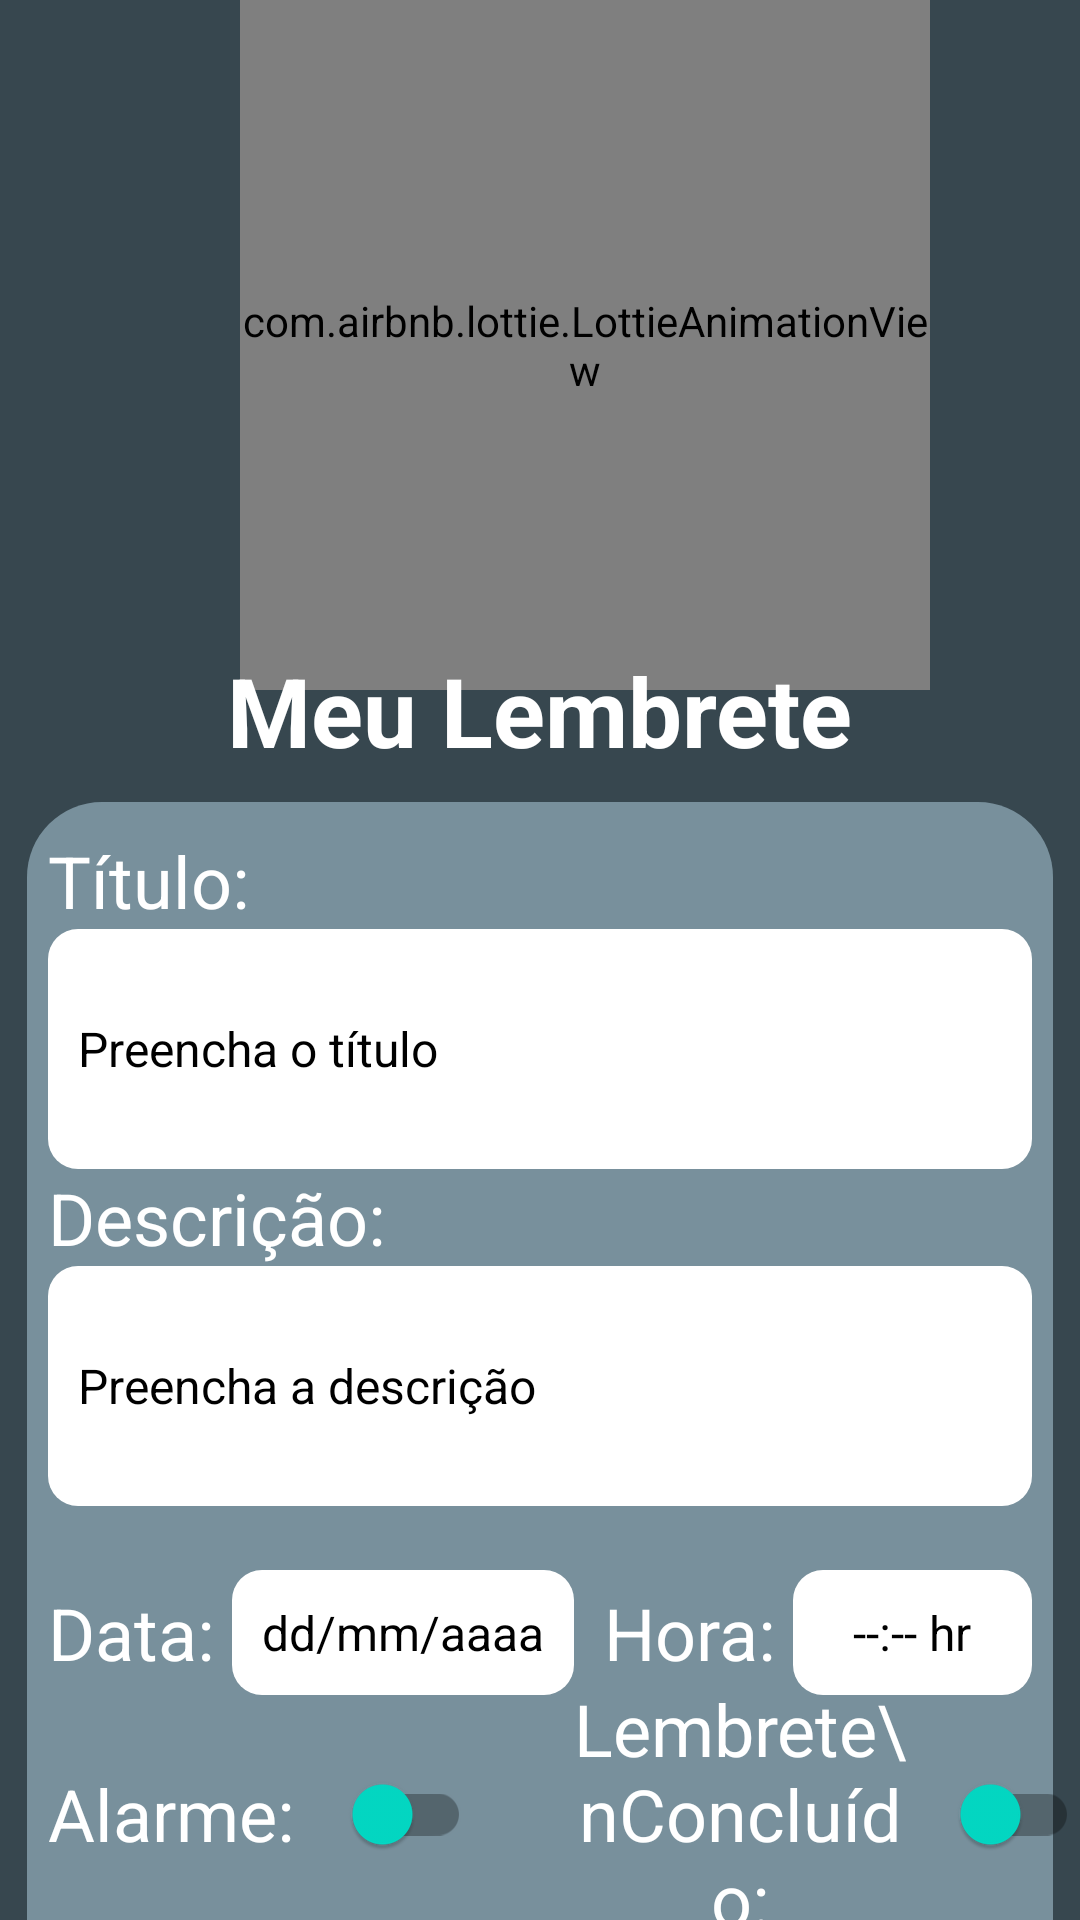

Android layout source for this screen:
<!-- AndroidManifest.xml: application theme Theme.BancoDadosRoom -->
<!-- res/layout/activity_reminder_update.xml -->
<?xml version="1.0" encoding="utf-8"?>
<androidx.constraintlayout.widget.ConstraintLayout xmlns:android="http://schemas.android.com/apk/res/android"
    xmlns:app="http://schemas.android.com/apk/res-auto"
    xmlns:tools="http://schemas.android.com/tools"
    style="Widget.Design.BottomSheet.Modal"
    android:layout_width="match_parent"
    android:layout_height="match_parent"
    android:background="@color/cinza"
    android:backgroundTintMode="screen"
    android:orientation="vertical"
    tools:context=".telas.ReminderUpdateActivity">

    <FrameLayout
        android:id="@+id/loading_edit"
        android:layout_width="match_parent"
        android:layout_height="match_parent"
        android:elevation="3dp"
        android:visibility="invisible"
        app:layout_constraintBottom_toBottomOf="parent"
        app:layout_constraintEnd_toEndOf="parent"
        app:layout_constraintStart_toStartOf="parent"
        app:layout_constraintTop_toTopOf="parent">

        <ProgressBar
            android:layout_width="wrap_content"
            android:layout_height="wrap_content"
            android:layout_gravity="center" />
    </FrameLayout>

    <RelativeLayout
        android:id="@+id/img_top_edit"
        android:layout_width="wrap_content"
        android:layout_height="wrap_content"
        android:layout_alignParentBottom="true"
        android:layout_marginStart="30dp"
        android:background="@android:color/transparent"
        app:layout_constraintEnd_toEndOf="parent"
        app:layout_constraintStart_toStartOf="parent"
        app:layout_constraintTop_toTopOf="parent"
        tools:context=".pesquisaimg.PesquisaImagens">

        <com.airbnb.lottie.LottieAnimationView
            android:layout_width="230dp"
            android:layout_height="230dp"
            android:layout_centerVertical="true"
            android:layout_marginTop="0dp"
            android:scaleType="fitXY"
            android:visibility="visible"
            app:layout_constraintLeft_toLeftOf="parent"
            app:layout_constraintRight_toRightOf="parent"
            app:lottie_autoPlay="true"
            app:lottie_fileName="write.json"
            app:lottie_loop="true"
            app:lottie_speed="1" />
    </RelativeLayout>

    <TextView
        android:id="@+id/text_top_edit"
        style="@style/TextAppearance.AppCompat.Headline"
        android:layout_width="wrap_content"
        android:layout_height="wrap_content"
        android:layout_marginTop="-15dp"
        android:text="Meu Lembrete"
        android:textColor="@color/white"
        android:textSize="32sp"
        android:textStyle="bold"
        app:layout_constraintEnd_toEndOf="parent"
        app:layout_constraintStart_toStartOf="parent"
        app:layout_constraintTop_toBottomOf="@+id/img_top_edit" />

    <ImageView
        android:id="@+id/menu_bottom_edit"
        android:layout_width="match_parent"
        android:layout_height="0dp"
        android:layout_marginStart="5dp"
        android:layout_marginTop="5dp"
        android:layout_marginEnd="5dp"
        android:layout_marginBottom="-15dp"
        android:padding="4dp"
        android:src="@drawable/background_editlist"
        app:layout_constraintBottom_toBottomOf="@+id/btn_salve_edit"
        app:layout_constraintEnd_toEndOf="parent"
        app:layout_constraintStart_toStartOf="parent"
        app:layout_constraintTop_toBottomOf="@+id/text_top_edit" />

    <TextView
        android:id="@+id/text_titulo_edit"
        style="@style/TextAppearance.AppCompat.Headline"
        android:layout_width="wrap_content"
        android:layout_height="wrap_content"
        android:layout_marginStart="16dp"
        android:layout_marginTop="14dp"
        android:text="Título: "
        android:textColor="@color/white"
        app:layout_constraintStart_toStartOf="parent"
        app:layout_constraintTop_toTopOf="@+id/menu_bottom_edit"
        app:layout_constraintVertical_chainStyle="packed" />

    <EditText
        android:id="@+id/titulo_input_edit"
        android:layout_width="0dp"
        android:layout_height="80dp"
        android:layout_marginStart="16dp"
        android:layout_marginEnd="16dp"
        android:background="@drawable/background_text_input"
        android:hint="Preencha o título"
        android:padding="10dp"
        android:textAlignment="textStart"
        android:textColor="@color/black"
        android:textColorHint="@color/black"
        android:textSize="16sp"
        android:textStyle="normal"
        app:layout_constraintEnd_toEndOf="parent"
        app:layout_constraintStart_toStartOf="parent"
        app:layout_constraintTop_toBottomOf="@+id/text_titulo_edit" />

    <TextView
        android:id="@+id/text_description_edit"
        style="@style/TextAppearance.AppCompat.Headline"
        android:layout_width="wrap_content"
        android:layout_height="wrap_content"
        android:layout_marginStart="16dp"
        android:text="Descrição: "
        android:textColor="@color/white"
        app:layout_constraintStart_toStartOf="parent"
        app:layout_constraintTop_toBottomOf="@+id/titulo_input_edit" />

    <EditText
        android:id="@+id/descricao_input_edit"
        android:layout_width="0dp"
        android:layout_height="80dp"
        android:layout_marginStart="16dp"
        android:layout_marginEnd="16dp"
        android:background="@drawable/background_text_input"
        android:hint="Preencha a descrição"
        android:padding="10dp"
        android:textAlignment="textStart"
        android:textColor="@color/black"
        android:textColorHint="@color/black"
        android:textSize="16sp"
        android:textStyle="normal"
        app:layout_constraintEnd_toEndOf="parent"
        app:layout_constraintStart_toStartOf="parent"
        app:layout_constraintTop_toBottomOf="@+id/text_description_edit" />

    <TextView
        android:id="@+id/text_data_edit"
        style="@style/TextAppearance.AppCompat.Headline"
        android:layout_width="wrap_content"
        android:layout_height="wrap_content"
        android:layout_marginStart="16dp"
        android:layout_marginTop="26dp"
        android:text="Data: "
        android:textColor="@color/white"
        app:layout_constraintStart_toStartOf="parent"
        app:layout_constraintTop_toBottomOf="@+id/descricao_input_edit" />

    <TextView
        android:id="@+id/data_input_edit"
        android:layout_width="wrap_content"
        android:layout_height="wrap_content"
        android:background="@drawable/background_text_input"
        android:padding="10dp"
        android:text="dd/mm/aaaa"
        android:textAlignment="center"
        android:textColor="@color/black"
        android:textColorHint="@color/black"
        android:textSize="16sp"
        android:textStyle="normal"
        app:layout_constraintBottom_toBottomOf="@+id/text_data_edit"
        app:layout_constraintStart_toEndOf="@+id/text_data_edit"
        app:layout_constraintTop_toTopOf="@+id/text_data_edit" />

    <TextView
        android:id="@+id/text_time_edit"
        style="@style/TextAppearance.AppCompat.Headline"
        android:layout_width="wrap_content"
        android:layout_height="wrap_content"
        android:layout_marginStart="10dp"
        android:text="Hora: "
        android:textColor="@color/white"
        app:layout_constraintStart_toEndOf="@+id/data_input_edit"
        app:layout_constraintTop_toTopOf="@+id/text_data_edit" />

    <TextView
        android:id="@+id/time_input_edit"
        android:layout_width="0dp"
        android:layout_height="wrap_content"
        android:layout_marginEnd="16dp"
        android:background="@drawable/background_text_input"
        android:padding="10dp"
        android:text="--:-- hr"
        android:textAlignment="center"
        android:textColor="@color/black"
        android:textColorHint="@color/black"
        android:textSize="16sp"
        android:textStyle="normal"
        app:layout_constraintBottom_toBottomOf="@+id/text_time_edit"
        app:layout_constraintEnd_toEndOf="parent"
        app:layout_constraintStart_toEndOf="@+id/text_time_edit"
        app:layout_constraintTop_toTopOf="@+id/text_time_edit" />

    <TextView
        android:id="@+id/text_alarm_edit"
        style="@style/TextAppearance.AppCompat.Headline"
        android:layout_width="wrap_content"
        android:layout_height="wrap_content"
        android:layout_marginStart="16dp"
        android:layout_marginTop="28dp"
        android:text="Alarme: "
        android:textColor="@color/white"
        app:layout_constraintStart_toStartOf="parent"
        app:layout_constraintTop_toBottomOf="@+id/text_data_edit" />

    <androidx.appcompat.widget.SwitchCompat
        android:id="@+id/alarm_status_edit"
        android:layout_width="wrap_content"
        android:layout_height="wrap_content"
        android:layout_marginStart="5dp"
        app:layout_constraintBottom_toBottomOf="@+id/text_alarm_edit"
        app:layout_constraintStart_toEndOf="@+id/text_alarm_edit"
        app:layout_constraintTop_toTopOf="@+id/text_alarm_edit"
        app:thumbTint="@color/teal_200" />


    <TextView
        android:id="@+id/text_status_edit"
        style="@style/TextAppearance.AppCompat.Headline"
        android:layout_width="120dp"
        android:layout_height="wrap_content"
        android:layout_marginStart="-15dp"
        android:layout_marginEnd="5dp"
        android:text="Lembrete\nConcluído:"
        android:textAlignment="center"
        android:textColor="@color/white"
        app:layout_constraintBottom_toBottomOf="@+id/text_alarm_edit"
        app:layout_constraintStart_toStartOf="@+id/text_time_edit"
        app:layout_constraintTop_toTopOf="@+id/text_alarm_edit" />

    <androidx.appcompat.widget.SwitchCompat
        android:id="@+id/lembrete_status_edit"
        android:layout_width="wrap_content"
        android:layout_height="wrap_content"
        android:layout_marginStart="5dp"
        app:layout_constraintBottom_toBottomOf="@+id/text_status_edit"
        app:layout_constraintStart_toEndOf="@+id/text_status_edit"
        app:layout_constraintTop_toTopOf="@+id/text_status_edit"
        app:thumbTint="@color/teal_200" />

    <androidx.appcompat.widget.AppCompatButton
        android:id="@+id/btn_salve_edit"
        android:layout_width="match_parent"
        android:layout_height="54dp"
        android:layout_gravity="center"
        android:layout_marginStart="50dp"
        android:layout_marginTop="25dp"
        android:layout_marginEnd="50dp"
        android:layout_marginBottom="15dp"
        android:background="@drawable/button"
        android:text="Salvar"
        android:textColor="@color/cinza"
        android:textColorHint="@color/white"
        app:layout_constraintEnd_toEndOf="parent"
        app:layout_constraintStart_toStartOf="parent"
        app:layout_constraintTop_toBottomOf="@+id/text_alarm_edit" />

    <FrameLayout
        android:id="@+id/loading"
        android:layout_width="wrap_content"
        android:layout_height="wrap_content"
        android:layout_gravity="center"
        android:background="@android:color/transparent"
        android:backgroundTint="@android:color/transparent"
        android:elevation="5dp"
        android:padding="16dp"
        android:visibility="gone"
        app:layout_constraintBottom_toBottomOf="parent"
        app:layout_constraintEnd_toEndOf="parent"
        app:layout_constraintStart_toStartOf="parent"
        app:layout_constraintTop_toTopOf="parent">

        <ProgressBar
            android:layout_width="wrap_content"
            android:layout_height="wrap_content" />
    </FrameLayout>

</androidx.constraintlayout.widget.ConstraintLayout>
<!-- resources referenced by this layout -->
<resources>
  <color name="black">#FF000000</color>
  <color name="cinza">#37474f</color>
  <color name="teal_200">#FF03DAC5</color>
  <color name="white">#FFFFFFFF</color>
  <!-- drawable background_editlist (drawable) -->
  <?xml version="1.0" encoding="utf-8"?>
  <shape xmlns:android="http://schemas.android.com/apk/res/android"
      android:shape="rectangle">
      <solid android:color="@color/cinza_d"></solid>
      <corners android:radius="25dp" />
      <padding
          android:left="4dp"
          android:top="4dp"
          android:right="4dp"
          android:bottom="4dp" />
  </shape>
  <!-- drawable background_text_input (drawable) -->
  <?xml version="1.0" encoding="utf-8"?>
  <shape xmlns:android="http://schemas.android.com/apk/res/android"
      android:shape="rectangle">
      <solid android:color="@color/white"></solid>
      <corners android:radius="10dp" />
  </shape>
  <!-- drawable button (drawable-v24) -->
  <?xml version="1.0" encoding="utf-8"?>
  <shape xmlns:android="http://schemas.android.com/apk/res/android">
      <corners android:radius="8dp" />
      <solid android:color="@color/teal_200" />
      <stroke
          android:width="2dp"
          android:color="@color/white" />
  </shape>
  <style name="Theme.BancoDadosRoom" parent="Theme.MaterialComponents.DayNight.DarkActionBar">
          
          <item name="colorPrimary">@color/purple_500</item>
          <item name="colorPrimaryVariant">@color/purple_700</item>
          <item name="colorOnPrimary">@color/white</item>
          
          <item name="colorSecondary">@color/teal_200</item>
          <item name="colorSecondaryVariant">@color/teal_700</item>
          <item name="colorOnSecondary">@color/black</item>
          
          <item name="android:statusBarColor" tools:targetApi="l">?attr/colorPrimaryVariant</item>
          
      </style>
  <color name="cinza_d">#78909c</color>
  <color name="purple_500">#FF6200EE</color>
  <color name="purple_700">#FF3700B3</color>
  <color name="teal_700">#FF018786</color>
</resources>
